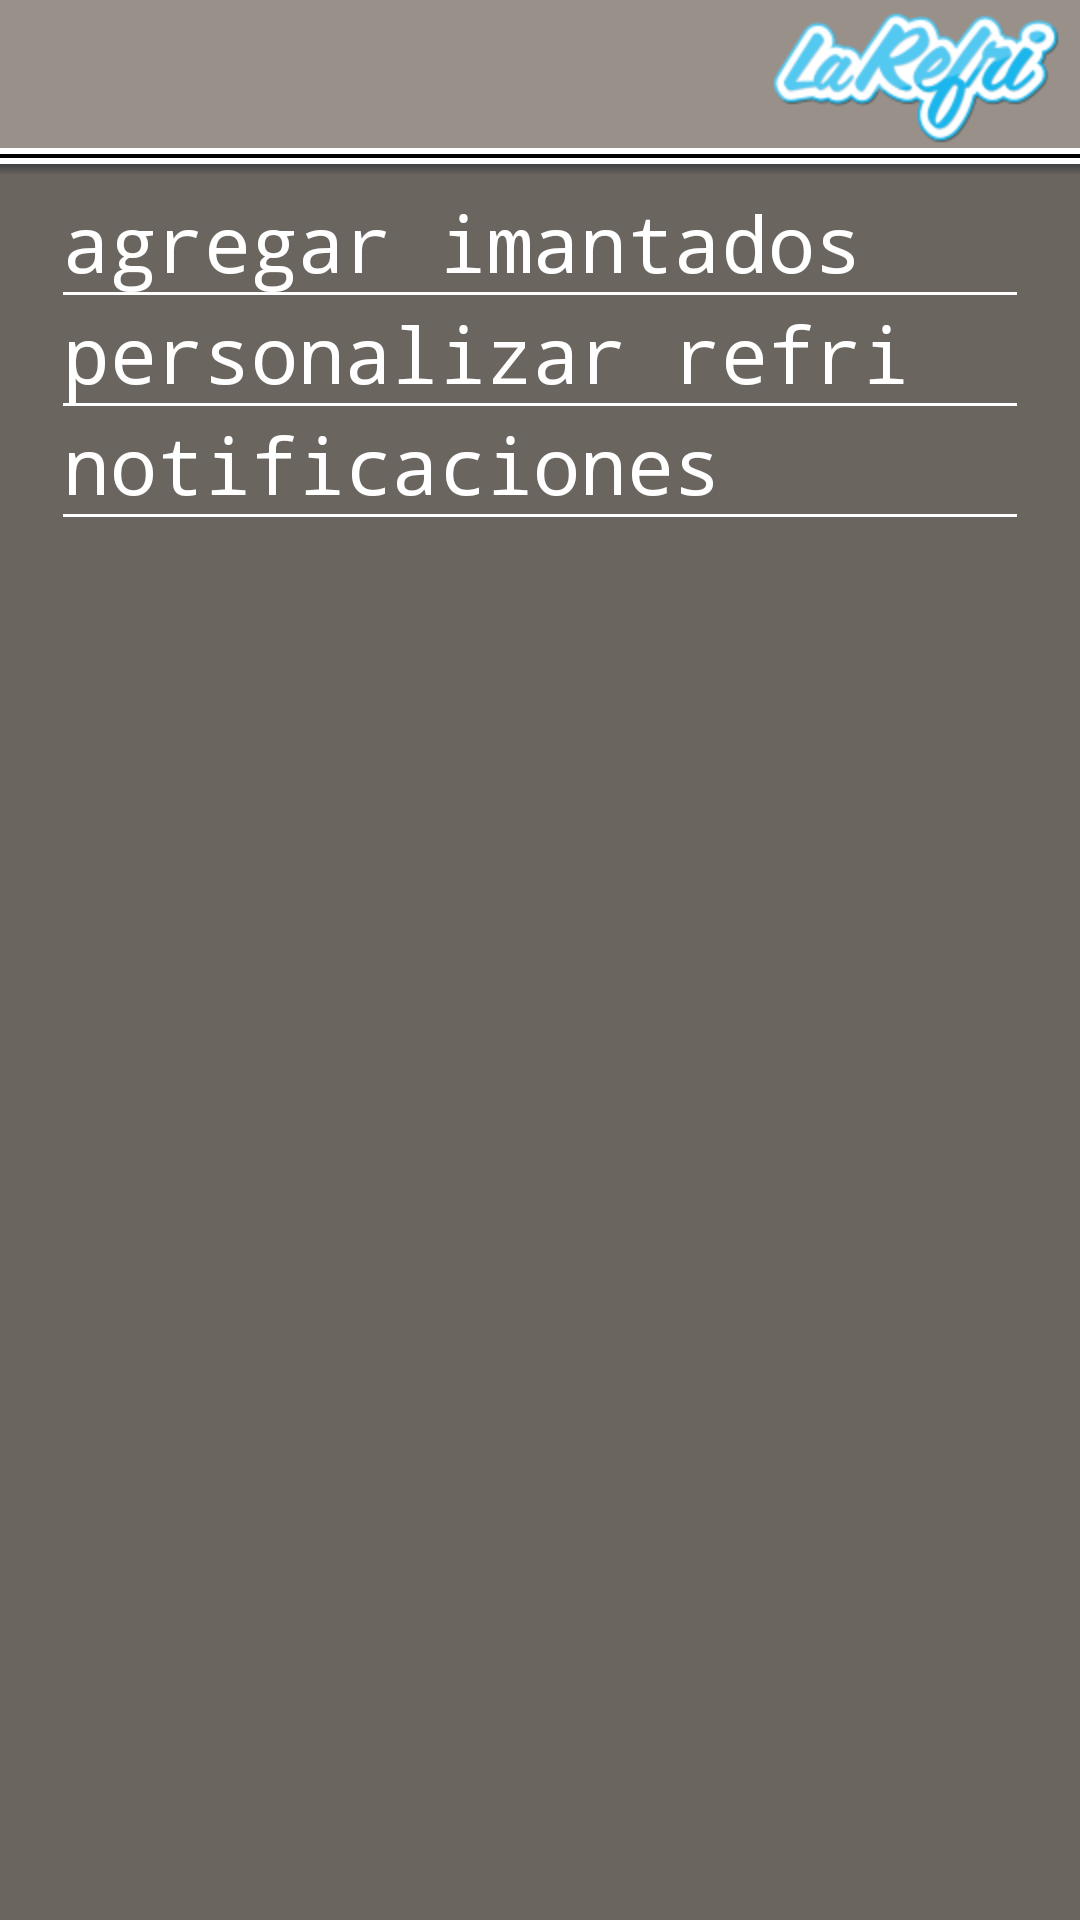

Write the Android layout XML for this screen, with the resource values it uses.
<!-- AndroidManifest.xml: application theme AppTheme -->
<!-- res/layout/activity_menu.xml -->
<RelativeLayout xmlns:android="http://schemas.android.com/apk/res/android"
    xmlns:tools="http://schemas.android.com/tools"
    android:layout_width="match_parent"
    android:layout_height="match_parent"
    tools:context="com.larefri.MenuActivity" >
    <RelativeLayout
        android:id="@+id/relativeLayout1"
        android:layout_width="match_parent"
        android:layout_height="wrap_content"
        android:layout_alignParentLeft="true"
        android:layout_alignParentRight="true"
        android:layout_alignParentTop="true"
        android:layout_gravity="center_vertical"
        android:gravity="center_vertical" >

        <ImageView
            android:id="@+id/larefri_Icon"
            android:layout_width="wrap_content"
            android:layout_height="wrap_content"
            android:layout_alignParentRight="true"
            android:layout_centerVertical="true"
            android:src="@drawable/logorefri"
            android:onClick="onHomePressed" />

        <ImageButton
            android:id="@+id/overflowbutton"
            android:layout_width="wrap_content"
            android:layout_height="wrap_content"
            android:layout_alignParentLeft="true"
            android:layout_centerVertical="true"
            android:src="@drawable/ic_action_previous_item"
     		android:background="@android:color/transparent"
     		android:onClick="onBackPressed" />

    </RelativeLayout>

    <LinearLayout
	    android:id="@id/article"
        android:layout_width="wrap_content"
        android:layout_height="wrap_content"
        android:layout_alignParentBottom="true"
        android:layout_alignParentLeft="true"
        android:layout_alignParentRight="true"
        android:layout_below="@+id/relativeLayout1"
        android:orientation="vertical"
        android:background="@color/refri_menu_bg" >
        
        <View
	        android:layout_width="match_parent"
	        android:id="@+id/separator_sec"
	        android:layout_height="16px"
	        android:orientation="horizontal" 
	        android:baselineAligned="false"
	        android:background="@drawable/separator">
	    </View>

        <RelativeLayout
            android:layout_width="match_parent"
            android:id="@+id/shadow_sec"
            android:layout_height="23px"
	        android:background="@drawable/back_ground_with_shadow" >
        </RelativeLayout>
	    
	    <LinearLayout
	        android:layout_width="match_parent"
	        android:layout_height="fill_parent"
	        android:orientation="horizontal" >
	        <LinearLayout
            	android:layout_width="0dp"
	            android:layout_height="match_parent"
            	android:layout_weight="0.5"
	        	android:orientation="vertical"
		        android:paddingLeft="20dp"
		        android:paddingRight="20dp" >

		        <Button
		            android:id="@+id/btn_add_fridge_magnets"
		            android:layout_width="match_parent"
		            android:layout_height="wrap_content"
		            android:background="@drawable/menu_button_bg"
		            android:text="@string/add_fridge_magnets"
  					android:drawableRight="@drawable/ic_action_next_item" 
  					android:onClick="goCategories"
  					style="@style/menu_button"/>
		        <Button
		            android:id="@+id/btn_customize"
		            android:layout_width="match_parent"
		            android:layout_height="wrap_content"
		            android:background="@drawable/menu_button_bg"
		            android:text="@string/customize"
  					android:drawableRight="@drawable/ic_action_next_item" 
  					android:onClick="goCustomize"
  					style="@style/menu_button"/>
		        
		        <Button
		            android:id="@+id/btn_notifications"
		            android:layout_width="match_parent"
		            android:layout_height="wrap_content"
		            android:background="@drawable/menu_button_bg"
		            android:text="@string/notifications"
  					android:drawableRight="@drawable/ic_action_next_item" 
  					android:onClick="goNotifications"
  					style="@style/menu_button"/>
	        </LinearLayout>

	    </LinearLayout>
    </LinearLayout>

</RelativeLayout>
<!-- resources referenced by this layout -->
<resources>
  <color name="refri_menu_bg">#FF6B6560</color>
  <!-- drawable back_ground_with_shadow (drawable-hdpi) -->
  <?xml version="1.0" encoding="utf-8"?>
  <shape xmlns:android="http://schemas.android.com/apk/res/android" android:shape="rectangle" >
      <gradient 
          android:startColor="#404040"
          android:centerColor="#01606060"
          android:endColor="@color/refri_transparency_shadow"
          android:angle="270"/>
      <corners 
          android:radius="0dp"/>
  </shape>
  <!-- drawable logorefri: png bitmap (drawable-hdpi, 21135 bytes) -->
  <!-- drawable menu_button_bg (drawable-hdpi) -->
  <?xml version="1.0" encoding="utf-8"?>
  <layer-list xmlns:android="http://schemas.android.com/apk/res/android" >
    <item android:state_pressed="true"  
        android:top="-15dp" 
        android:right="-15dp" 
        android:left="-15dp" 
        android:bottom="0dp">
      <shape>
          <solid 
              android:color="@android:color/transparent"/>
          <stroke 
              android:width="1dp"
              android:color="@android:color/white"/>
      </shape>
    </item>
    <item 
        android:top="-15dp" 
        android:right="-15dp" 
        android:left="-15dp" 
        android:bottom="0dp">
      <shape>
          <solid 
              android:color="@android:color/transparent"/>
          <stroke 
              android:width="1dp"
              android:color="@android:color/white"/>
      </shape>
    </item>
  </layer-list>
  <!-- drawable separator (drawable-hdpi) -->
  <?xml version="1.0" encoding="utf-8"?>
  <layer-list xmlns:android="http://schemas.android.com/apk/res/android">
      <item>
          <shape 
              android:shape="rectangle">
          <solid android:color="@android:color/white"/>
          <padding android:bottom="6px"/>
          </shape>
      </item>
      <item>
          <shape 
              android:shape="rectangle">
          	<solid android:color="@android:color/black" />
              <padding android:bottom="4px"/>
          </shape>
      </item>
      <item>
          <shape 
              android:shape="rectangle">
          <solid android:color="@android:color/white"/>
          <padding android:bottom="6px"/>
          </shape>
      </item>
     </layer-list>
  <string name="account">cuenta</string>
  <string name="add_fridge_magnets">agregar imantados</string>
  <string name="customize">personalizar refri</string>
  <string name="notifications">notificaciones</string>
  <style name="menu_button">
          <item name="android:textColor">#ffffff</item>
  	    <item name="android:gravity">left|center_vertical</item>
  	    <item name="android:layout_margin">1dp</item>
  	    <item name="android:textSize">26sp</item>
  	    <item name="android:textStyle">normal</item>
     	</style>
  <style name="AppTheme" parent="AppBaseTheme">
          <item name="android:textSize">16sp</item>
          <item name="android:typeface">monospace</item>
          <item name="android:windowNoTitle"> true</item>
          <item name="android:windowFullscreen">true</item>
          <item name="android:windowBackground">@color/refri_bg</item>
      </style>
  <color name="refri_transparency_shadow">#006B6560</color>
  <style name="AppBaseTheme" parent="android:Theme.Light">
          
      </style>
  <color name="refri_bg">#FF999089</color>
</resources>
